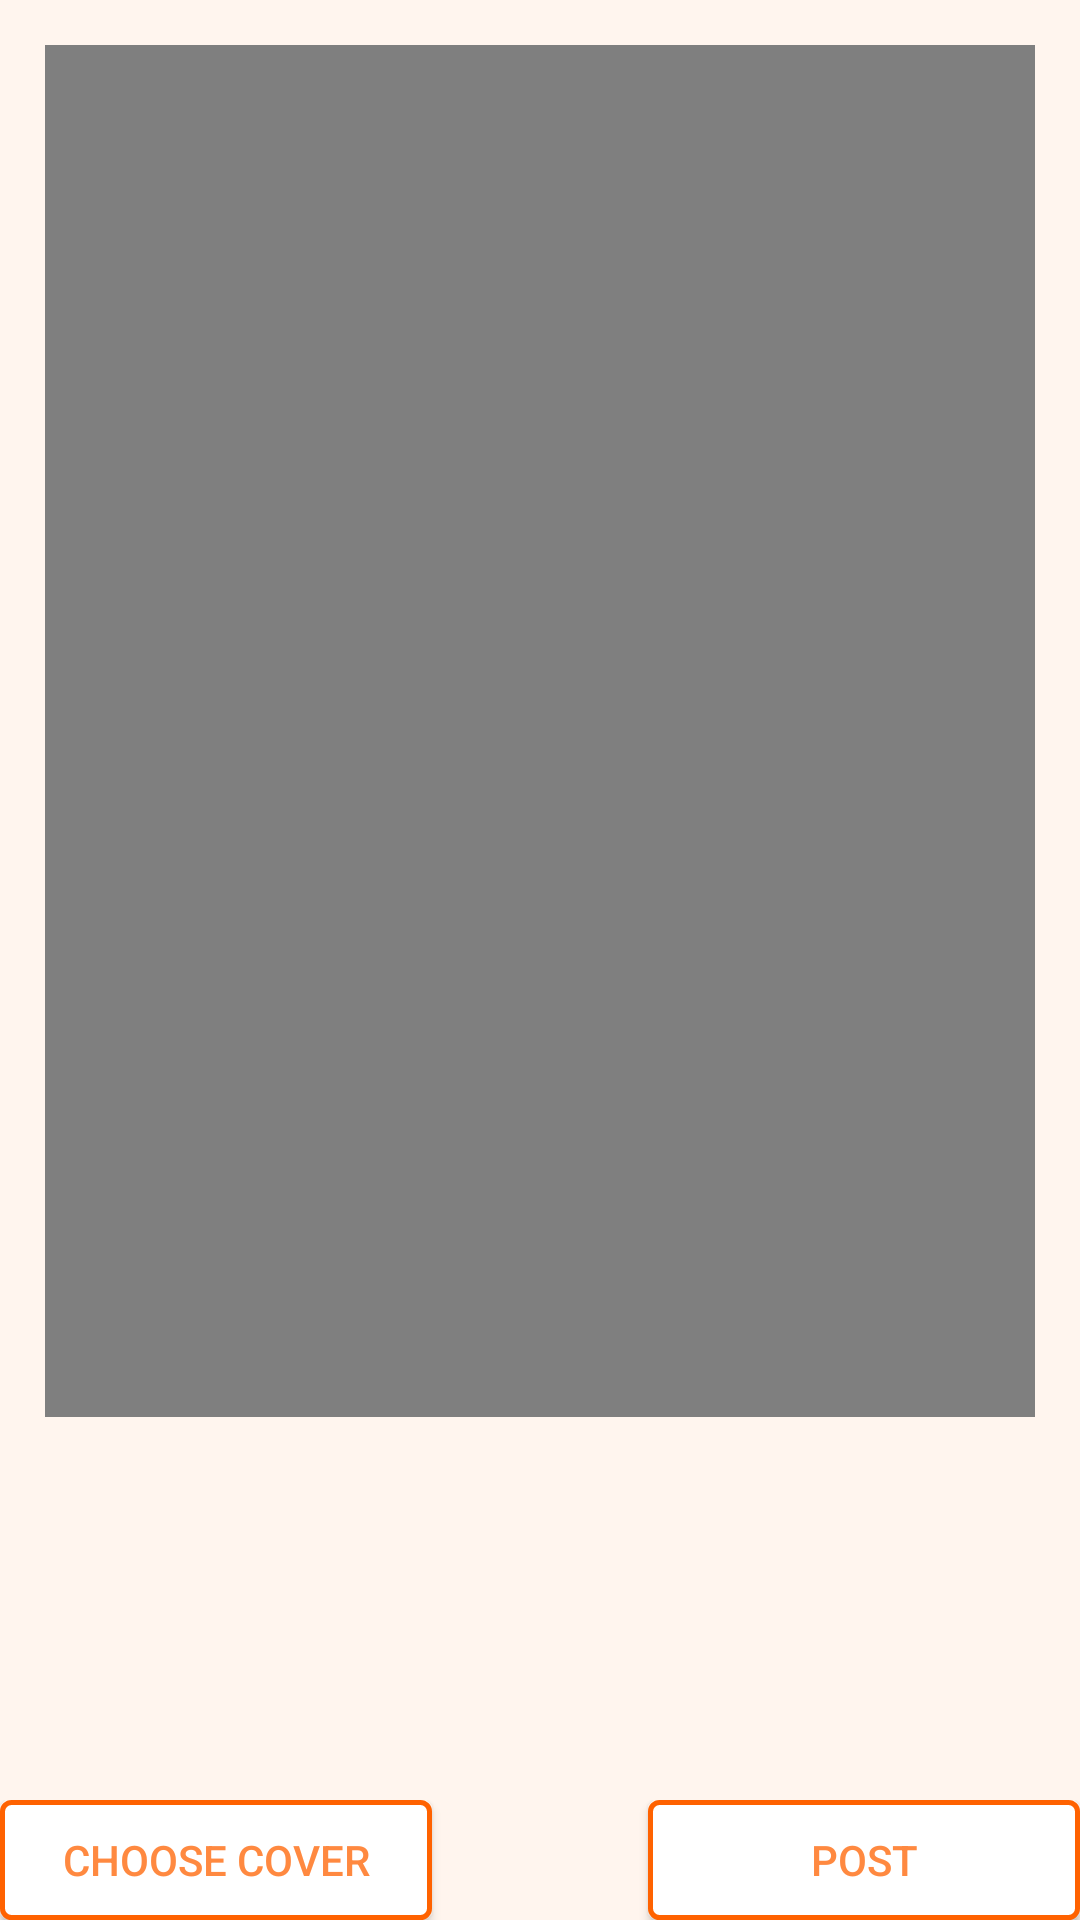

Layout XML and referenced resources for this Android screen:
<!-- AndroidManifest.xml: application theme AppTheme -->
<!-- res/layout/activity_video.xml -->
<?xml version="1.0" encoding="utf-8"?>
<LinearLayout xmlns:android="http://schemas.android.com/apk/res/android"
    xmlns:app="http://schemas.android.com/apk/res-auto"
    xmlns:tools="http://schemas.android.com/tools"
    android:layout_width="match_parent"
    android:layout_height="match_parent"
    android:gravity="center_horizontal"
    android:background="#FFF5EE"
    android:orientation="vertical">

    <VideoView
        android:id="@+id/videoView"
        android:layout_width="match_parent"
        android:layout_height="0dp"
        android:gravity="center_horizontal"
        android:layout_margin="15dp"
        android:layout_weight="6" />

    <RelativeLayout
        android:layout_width="match_parent"
        android:layout_height="0dp"

        android:layout_weight="2">

        <ImageView
            android:id="@+id/cover_image"
            android:layout_width="wrap_content"
            android:layout_height="match_parent"
            android:layout_centerHorizontal="true"
            tools:srcCompat="@tools:sample/backgrounds/scenic" />


        <LinearLayout
            android:layout_width="match_parent"
            android:layout_height="wrap_content"
            android:orientation="horizontal"
            android:layout_alignParentBottom="true">

            <Button
                android:id="@+id/choose_cover"
                android:layout_width="0dp"
                android:layout_weight="2"
                android:layout_height="40dp"
                android:textColor="@color/colorOrange"
                android:background="@drawable/my_button_bg"
                android:text="choose cover" />
            <TextView
                android:layout_width="0dp"
                android:layout_weight="1"
                android:layout_height="40dp" />
            <Button
                android:id="@+id/btn_post"
                android:layout_width="0dp"
                android:layout_weight="2"
                android:textColor="@color/colorOrange"
                android:layout_height="40dp"
                android:background="@drawable/my_button_bg"
                android:text="post" />
        </LinearLayout>

    </RelativeLayout>

</LinearLayout>
<!-- resources referenced by this layout -->
<resources>
  <color name="colorOrange">#FF8940</color>
  <!-- drawable my_button_bg (drawable) -->
  <?xml version="1.0" encoding="utf-8"?>
  <shape xmlns:android="http://schemas.android.com/apk/res/android"
      android:shape="rectangle">
      <gradient android:startColor="#FFFFFF"
          android:endColor="#FFFFFF"
          android:angle="270" />
      <corners android:radius="3dp" />
      <stroke android:width="5px" android:color="#FF6200" />
  </shape>
  <style name="AppTheme" parent="Theme.AppCompat.Light.DarkActionBar">
          
          <item name="colorPrimary">@color/colorPrimary</item>
          <item name="colorPrimaryDark">@color/colorPrimaryDark</item>
          <item name="colorAccent">@color/colorAccent</item>
      </style>
  <color name="colorPrimary">#008577</color>
  <color name="colorPrimaryDark">#00574B</color>
  <color name="colorAccent">#D81B60</color>
</resources>
